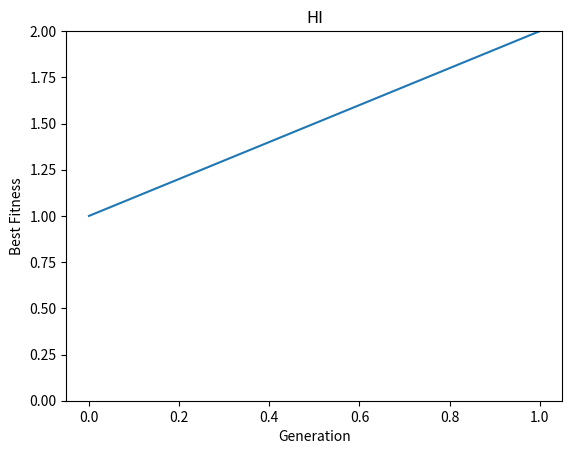
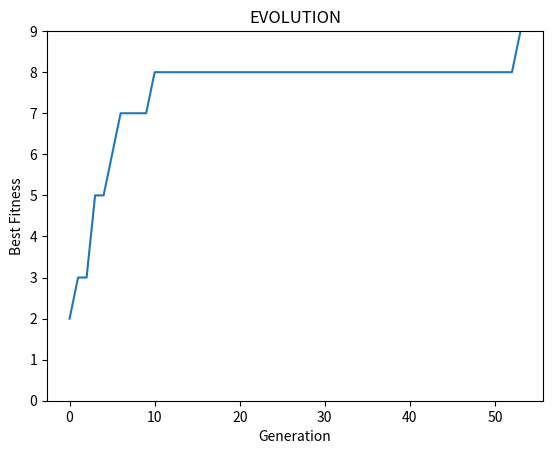
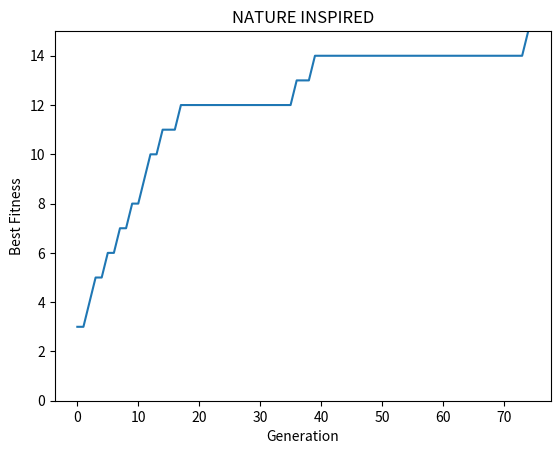
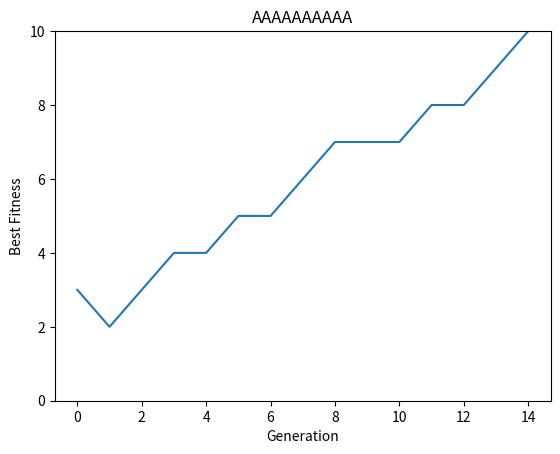
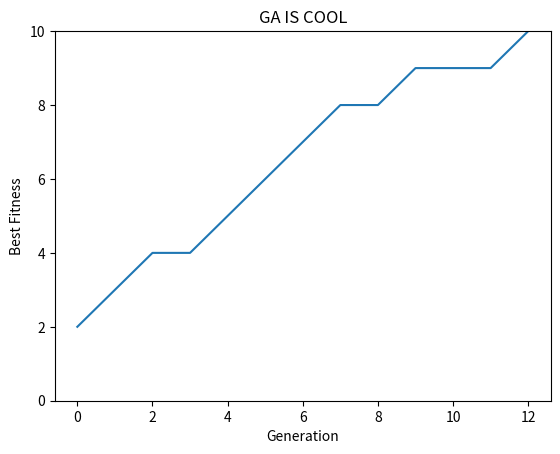
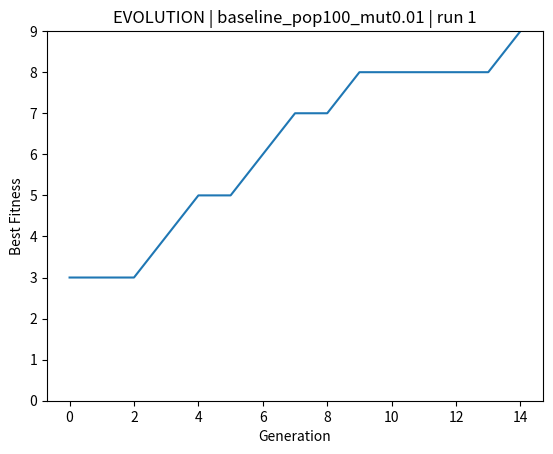
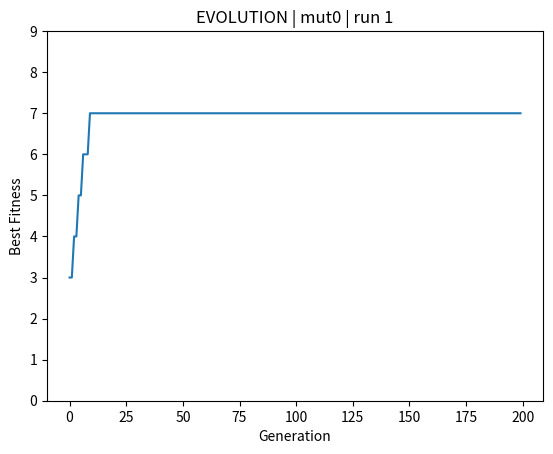
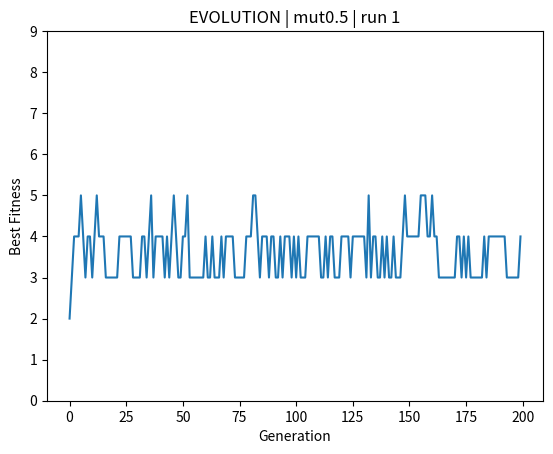
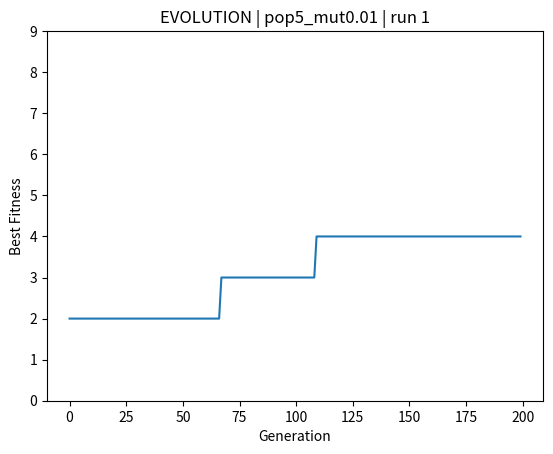
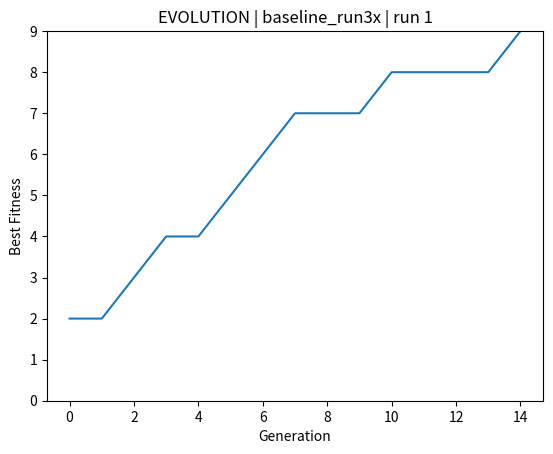
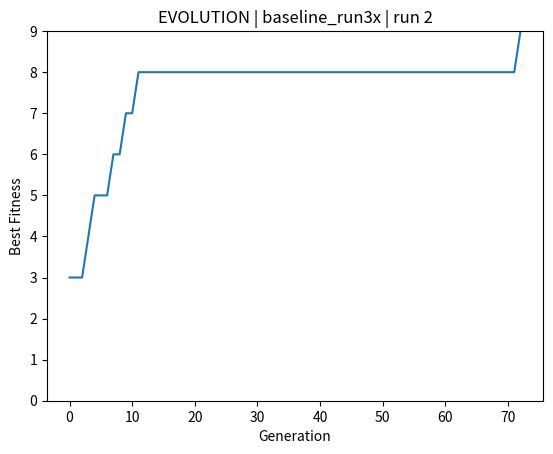
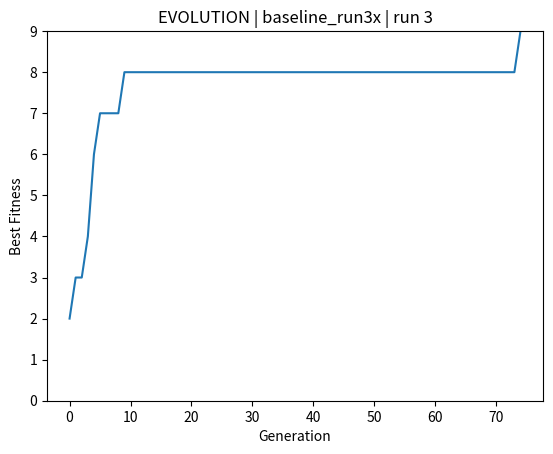
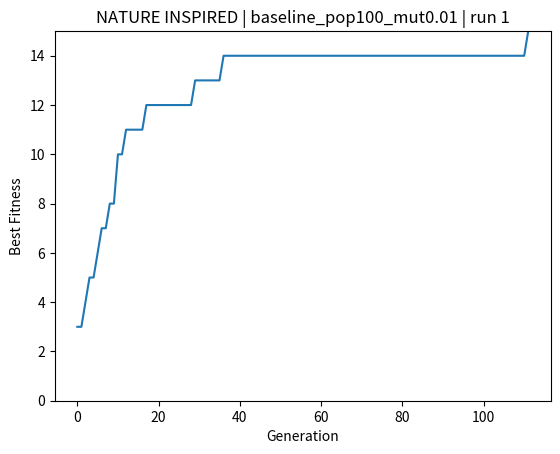
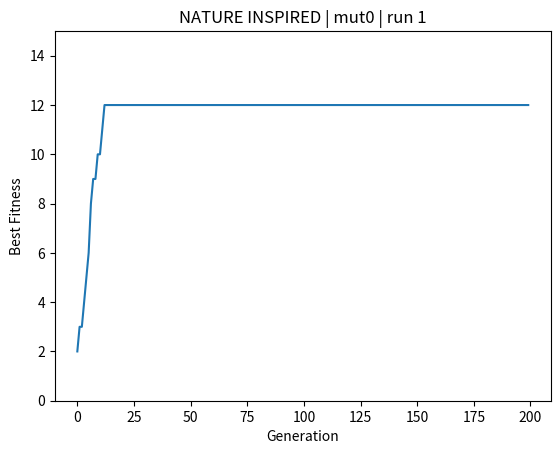
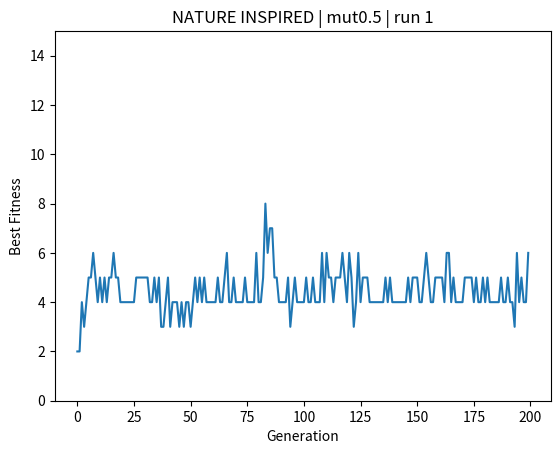
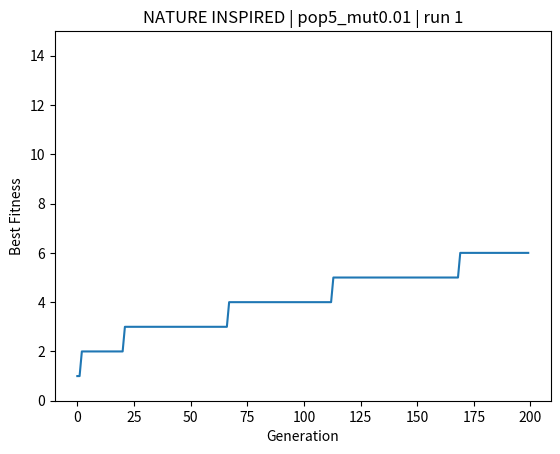

These figures' Python source, in order:
import os
import random
import string
import matplotlib.pyplot as plt

def initialize_population(pop_size, length, charset):
    population = []
    for _ in range(pop_size):
        individual = ''.join(random.choice(charset) for _ in range(length))
        population.append(individual)
    return population

def fitness(individual, target):
    score = 0
    for i in range(len(target)):
        if individual[i] == target[i]:
            score += 1
    return score

def select(population, fitnesses):
    selected = random.sample(list(zip(population, fitnesses)), 3)
    selected.sort(key=lambda x: x[1], reverse=True)
    return selected[0][0]

def crossover(parent1, parent2):
    point = random.randint(1, len(parent1) - 1)
    child = parent1[:point] + parent2[point:]
    return child

def mutate(individual, mutation_rate, charset):
    new_individual = ""
    for char in individual:
        if random.random() < mutation_rate:
            new_individual += random.choice(charset)
        else:
            new_individual += char
    return new_individual

def run_ga(target, pop_size, generations, mutation_rate, charset):
    length = len(target)
    population = initialize_population(pop_size, length, charset)

    best_fitness_per_generation = []

    for gen in range(generations):
        fitnesses = [fitness(ind, target) for ind in population]

        best_fitness = max(fitnesses)
        best_individual = population[fitnesses.index(best_fitness)]

        print(f"Gen {gen}: {best_individual} | Fitness: {best_fitness}")

        best_fitness_per_generation.append(best_fitness)

        if best_fitness == length:
            print("Perfect solution found!")
            break

        new_population = []

        for _ in range(pop_size):
            parent1 = select(population, fitnesses)
            parent2 = select(population, fitnesses)
            child = crossover(parent1, parent2)
            child = mutate(child, mutation_rate, charset)
            new_population.append(child)

        population = new_population

    return best_fitness_per_generation

def run_experiments(target="EVOLUTION", charset=string.ascii_uppercase):
    generations = 200

    experiments = [
        ("baseline_pop100_mut0.01", 100, 0.01, 1),
        ("mut0",                    100, 0.0,  1),
        ("mut0.5",                  100, 0.5,  1),
        ("pop5_mut0.01",            5,   0.01, 1),
        ("baseline_run3x",          100, 0.01, 3),
    ]

    # krijo folderin për eksperimente
    exp_folder = "results/experiments"
    os.makedirs(exp_folder, exist_ok=True)

    for name, pop_size, mutation_rate, runs in experiments:
        for r in range(runs):
            print("\n" + "=" * 40)
            print(f"Experiment: {name} | run {r+1}")

            fitness_curve = run_ga(target, pop_size, generations, mutation_rate, charset)

            plt.figure()
            plt.plot(fitness_curve)
            plt.xlabel("Generation")
            plt.ylabel("Best Fitness")
            plt.ylim(0, len(target))
            plt.title(f"{target} | {name} | run {r+1}")

            safe_target = target.replace(" ", "_")
            filename = f"{safe_target}__{name}__run{r+1}.png"
            filepath = os.path.join(exp_folder, filename)

            plt.savefig(filepath)
            plt.close()

def main():

    solutions_folder = "results/solutions"
    experiments_folder = "results/experiments"
    os.makedirs(solutions_folder, exist_ok=True)
    os.makedirs(experiments_folder, exist_ok=True)

    test_cases = [
        ("HI", string.ascii_uppercase),
        ("EVOLUTION", string.ascii_uppercase),
        ("NATURE INSPIRED", string.ascii_uppercase + " "),
        ("AAAAAAAAAA", string.ascii_uppercase),
        ("GA IS COOL", string.ascii_uppercase + " "),
    ]

    for target, charset in test_cases:
        print("\n" + "=" * 40)
        print(f"Running GA for target: {target}")

        fitness_curve = run_ga(target, 100, 200, 0.01, charset)

        plt.figure()
        plt.plot(fitness_curve)
        plt.xlabel("Generation")
        plt.ylabel("Best Fitness")
        plt.ylim(0, len(target))
        plt.title(target)

        filename = target.replace(" ", "_") + ".png"
        filepath = os.path.join(solutions_folder, filename)

        plt.savefig(filepath)
        plt.close()

    run_experiments("EVOLUTION", string.ascii_uppercase)
    run_experiments("NATURE INSPIRED", string.ascii_uppercase + " ")

if __name__ == "__main__":
    main()
